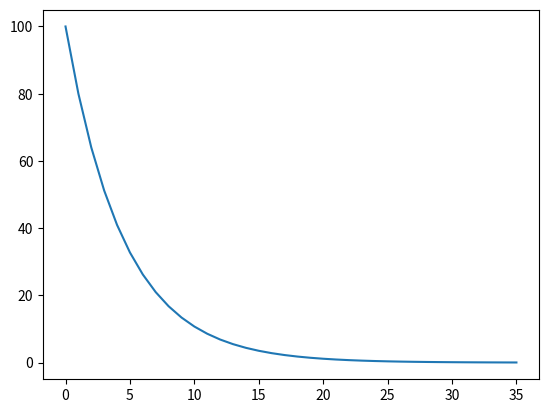

Write the Python code that produced this figure.
from matplotlib import pyplot as plt
import numpy as np

def plot_c(c, alpha, threshold):
    """ A function to visualize the changing c value (vertical) and
    number of updates (horizontal)

    Args:
        c: temperature parameter
        alpha: decreasing factor
        threshold: threshold for termination condition
    """
    c_list = [c]
    while c > threshold:
        c = c * alpha
        c_list.append(c)
    plt.plot(c_list)
    plt.show()


plot_c(100, 0.8, 0.05)
